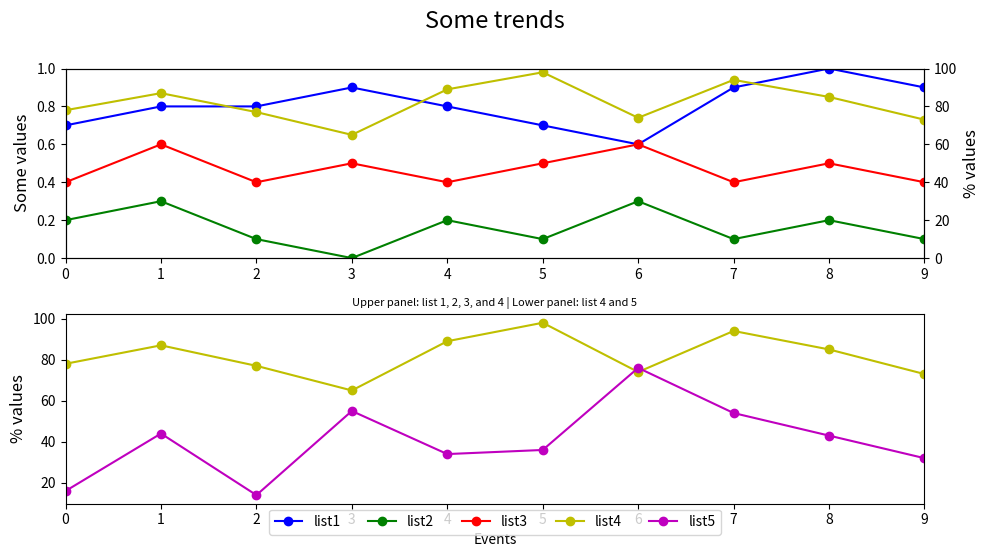

Source code (Python):

import matplotlib.pyplot as plt

event_index = ['event 1','event 2','event 3','event 4','event 5','event 6','event 7','event 8','event 9','event 10']
list1 = [0.7,0.8,0.8,0.9,0.8,0.7,0.6,0.9,1.0,0.9]
list2 = [0.2,0.3,0.1,0.0,0.2,0.1,0.3,0.1,0.2,0.1]
list3 = [0.4,0.6,0.4,0.5,0.4,0.5,0.6,0.4,0.5,0.4]
list4 = [78,87,77,65,89,98,74,94,85,73]
list5 = [16,44,14,55,34,36,76,54,43,32]

fig = plt.figure(figsize=(10, 6))  # Adjust figsize for better layout
ax1 = fig.add_subplot(211)  # First subplot
ax2 = ax1.twinx()  # Twin y-axis for list 4

# Plot data
line1 = ax1.plot(list1, 'bo-', label='list1')
line2 = ax1.plot(list2, 'go-', label='list2')
line3 = ax1.plot(list3, 'ro-', label='list3')
line4 = ax2.plot(list4, 'yo-', label='list4')

# Set limits and labels
ax1.set_ylim(0, 1)
ax1.set_xlim(0, len(event_index) - 1)  # Fix x-limits
ax1.set_ylabel('Some values', fontsize=12)
ax2.set_ylabel('% values', fontsize=12)
ax2.set_ylim(0, 100)

# Second subplot
ax3 = fig.add_subplot(212)
ax3.set_xlim(0, len(event_index) - 1)
ax3.set_ylabel('% values', fontsize=12)

# Plot Footprint % and Critical Cells %
ax3.plot(list4, 'yo-', label='list4')
line5 = ax3.plot(list5, 'mo-', label='list5')

# Legend settings
lines = line1 + line2 + line3 + line4 + line5
labels = [l.get_label() for l in lines]
ax3.legend(lines, labels, loc='lower center', bbox_to_anchor=(0.5, -0.2), ncol=5)  # Center legend below x-labels

# X-axis label
ax3.set_xlabel('Events')

# Titles
plt.suptitle('Some trends', y=0.95, fontsize=17)  # Adjust title position
plt.title('Upper panel: list 1, 2, 3, and 4 | Lower panel: list 4 and 5', fontsize=8)

# Tight layout to avoid overlap
plt.tight_layout(rect=[0, 0.03, 1, 0.95])  # Adjusts to make room for title
plt.show()
